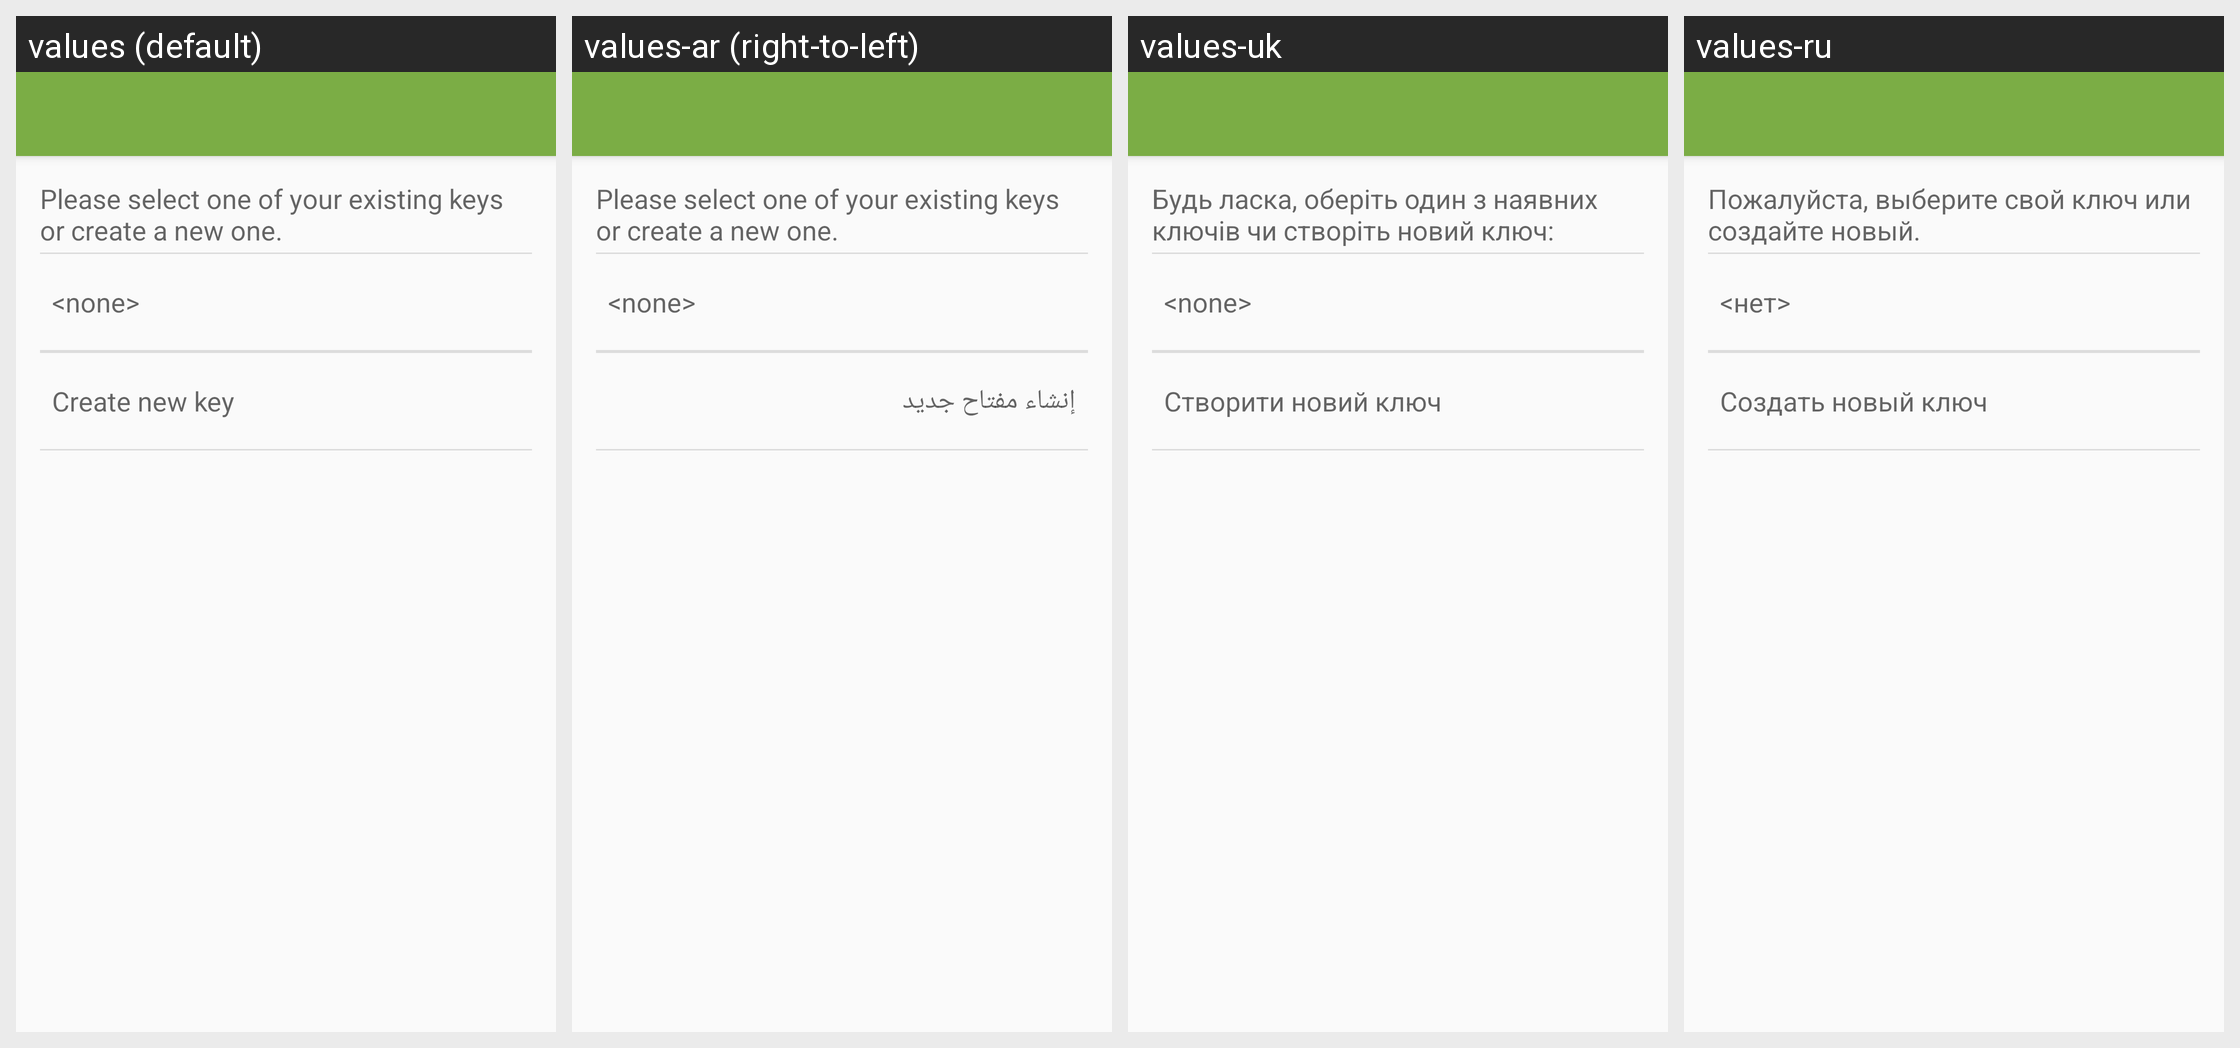

Here is an Android app screen in its default locale and in the app's own translations. Write out the translated-string differences for the strings that appear on this screen.
Android screen res/layout/api_select_sign_key_activity.xml rendered under 4 locales, left to right: values (default), values-ar (right-to-left), values-uk, values-ru. Device: Nexus 5 (rendered at 1080×1920; each locale shown at half size, 540×960, under a caption strip naming it); theme Theme.Keychain.Light.
Other locales in the repository, not shown: values-br, values-ca, values-cs, values-cs-rCZ, values-da, values-de, values-el, values-eo, values-es, values-es-rCO, values-es-rMX, values-et, values-eu, values-fa, values-fi, values-fr, values-gl, values-gu, values-hi, values-hu, values-id, values-it, values-it-rIT, values-ja, values-kn, values-ko, values-la, values-ml, values-nb, values-nl, values-nl-rBE, values-nl-rNL, values-pl, values-pt-rBR, values-pt-rPT, values-ro, values-sl, values-sr, values-sv, values-te, values-th, values-tr, values-vi, values-zh, values-zh-rTW.
Strings drawn on this screen, with the default value and each locale's value (text and hints the layout hard-codes, and strings that could not be matched under every locale, appear in the picture but are not listed):

api_select_sign_key_text
  values: Please select one of your existing keys or create a new one.
  values-ar: Please select one of your existing keys or create a new one.  [not translated; the default value is used]
  values-uk: Будь ласка, оберіть один з наявних ключів чи створіть новий ключ:
  values-ru: Пожалуйста, выберите свой ключ или создайте новый.

none
  values: <none>
  values-ar: <none>
  values-uk: <none>
  values-ru: <нет>

api_settings_create_key
  values: Create new key
  values-ar: إنشاء مفتاح جديد
  values-uk: Створити новий ключ
  values-ru: Создать новый ключ
